Dataset: ProjectAkhirMultimedia (GitHub, M-2002/ProjectAkhirMultimedia). Classes: emprit ginger, jahe merah, jahe putih, kencur, kunyit hitam, kunyit kuning, kunyit putih, lengkuas, temulawak.

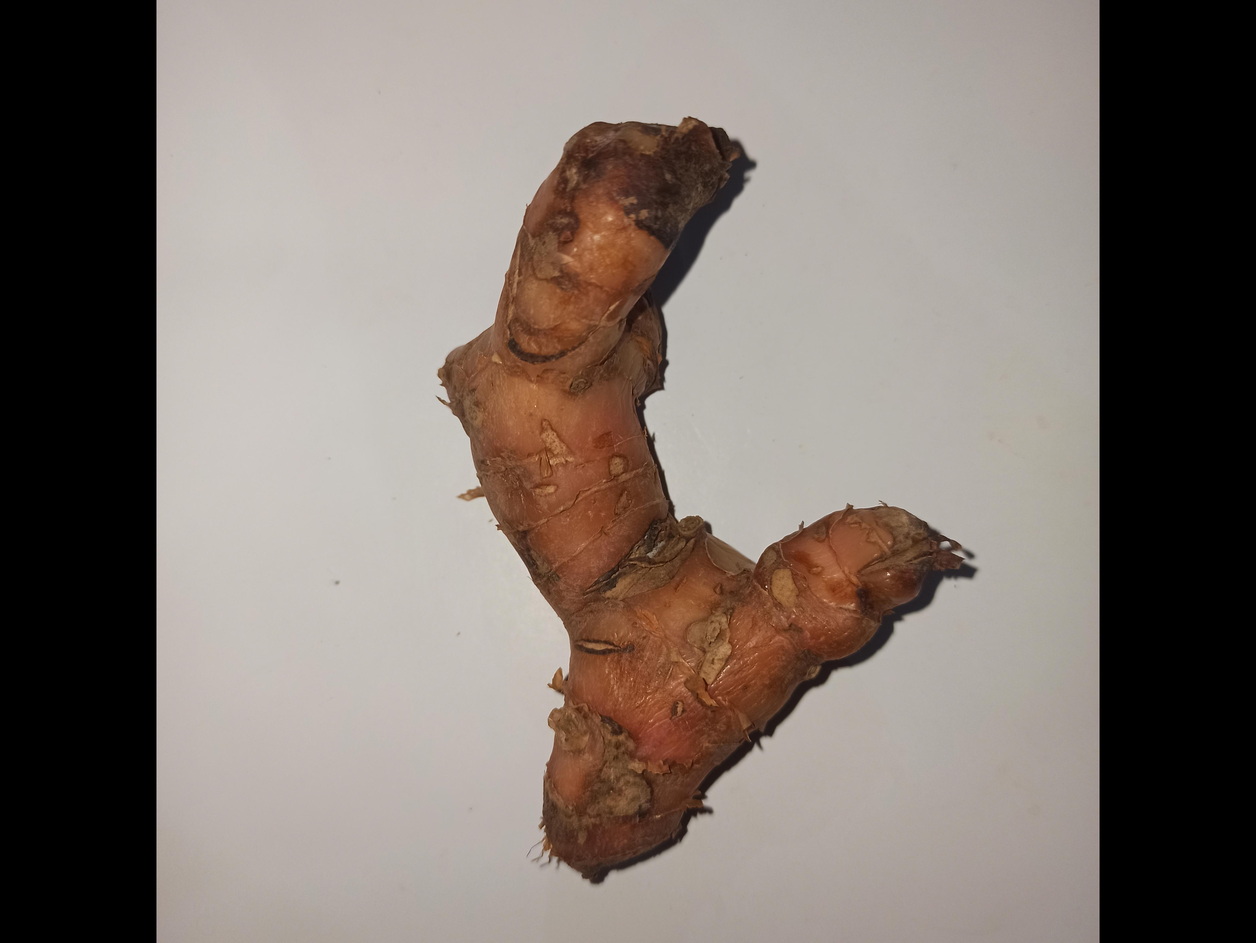
Label: lengkuas

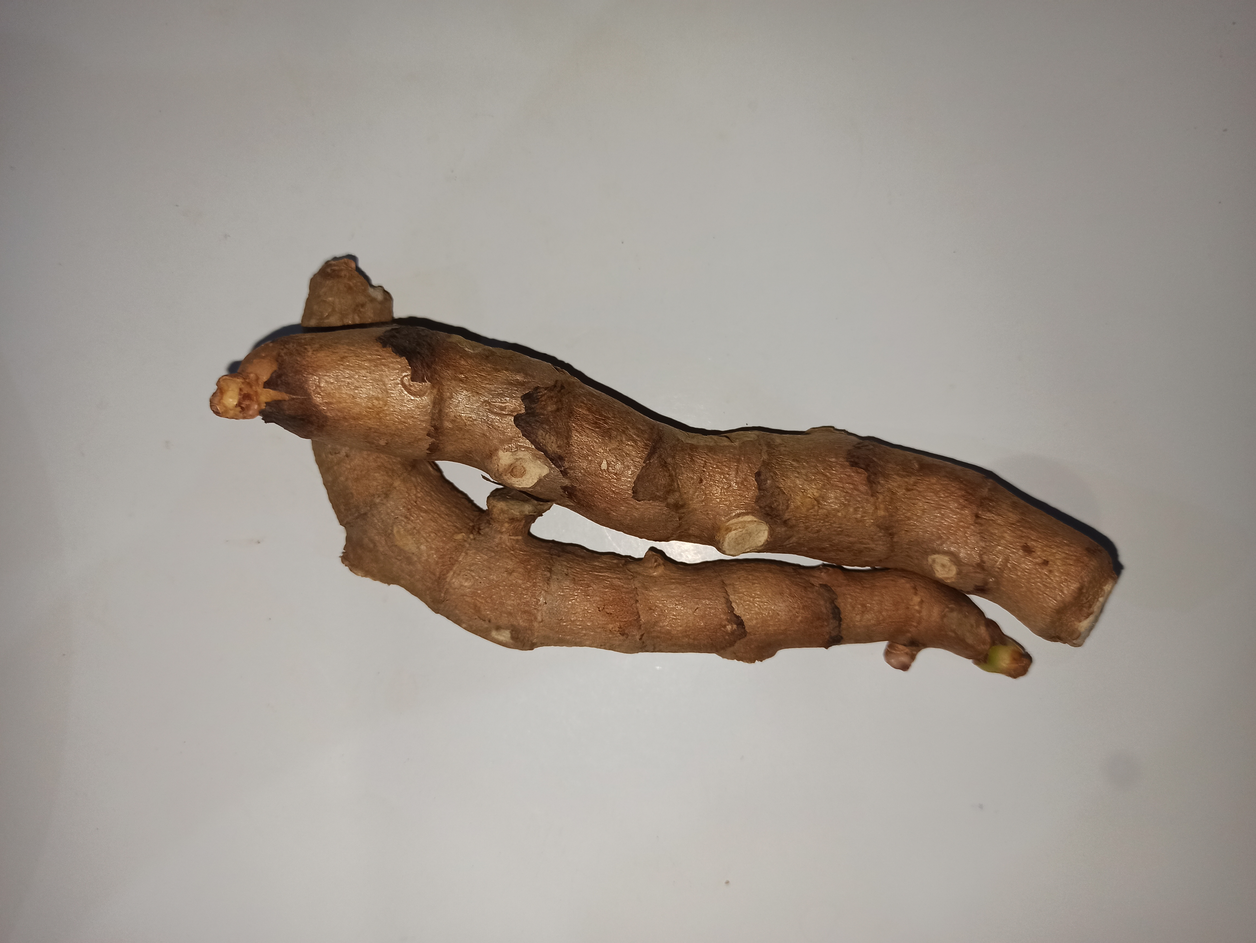
Label: kunyit hitam

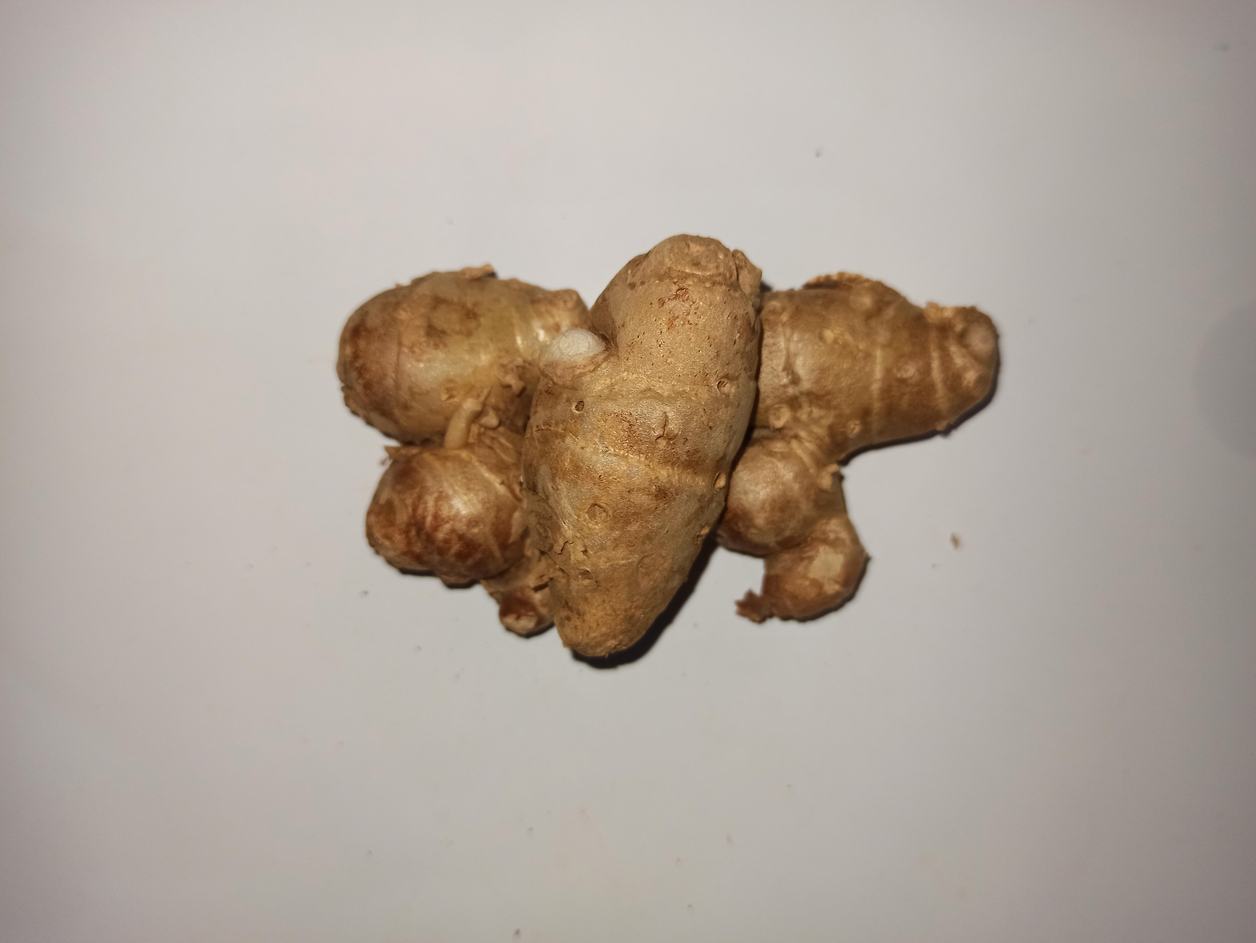
Label: kencur

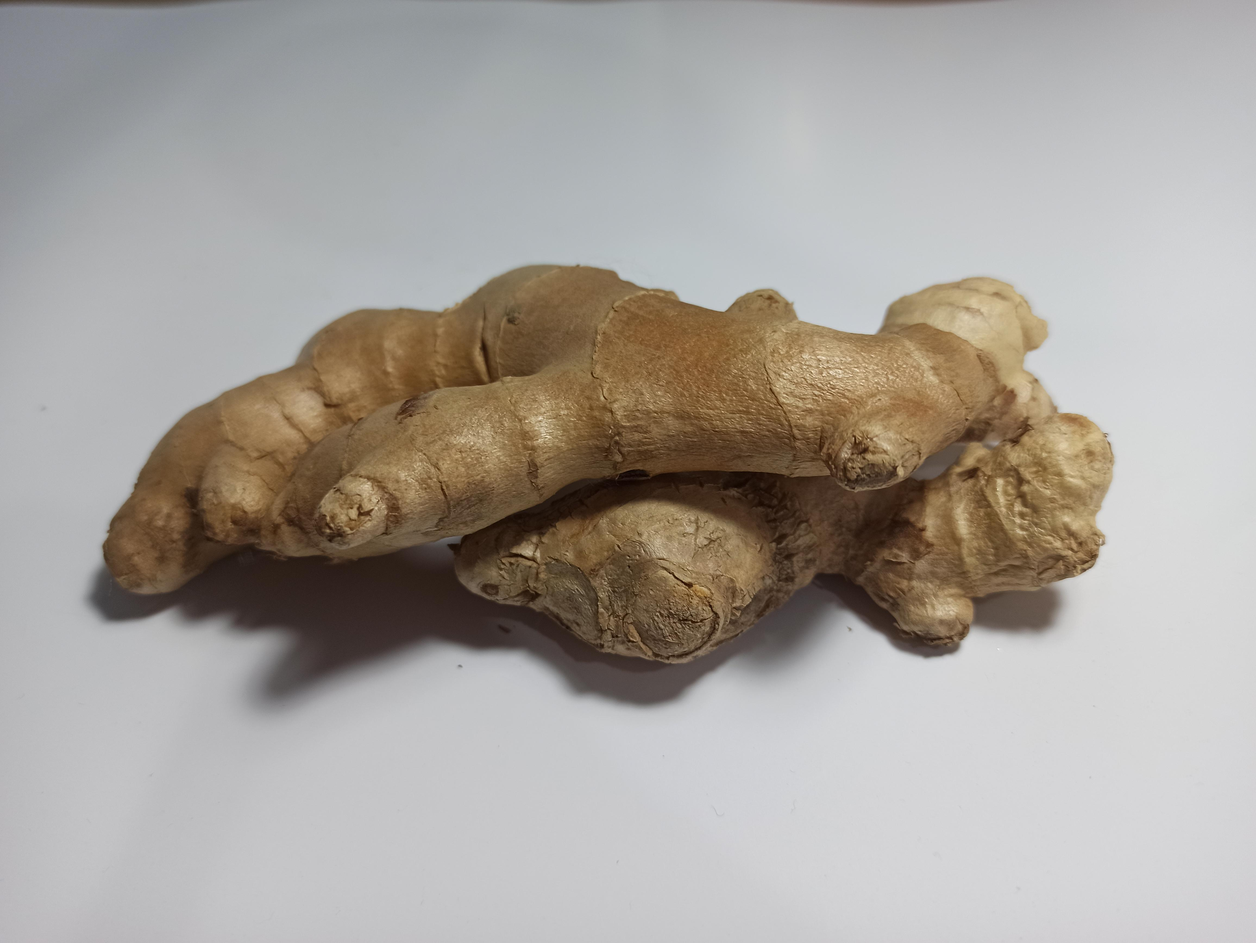
Label: jahe putih

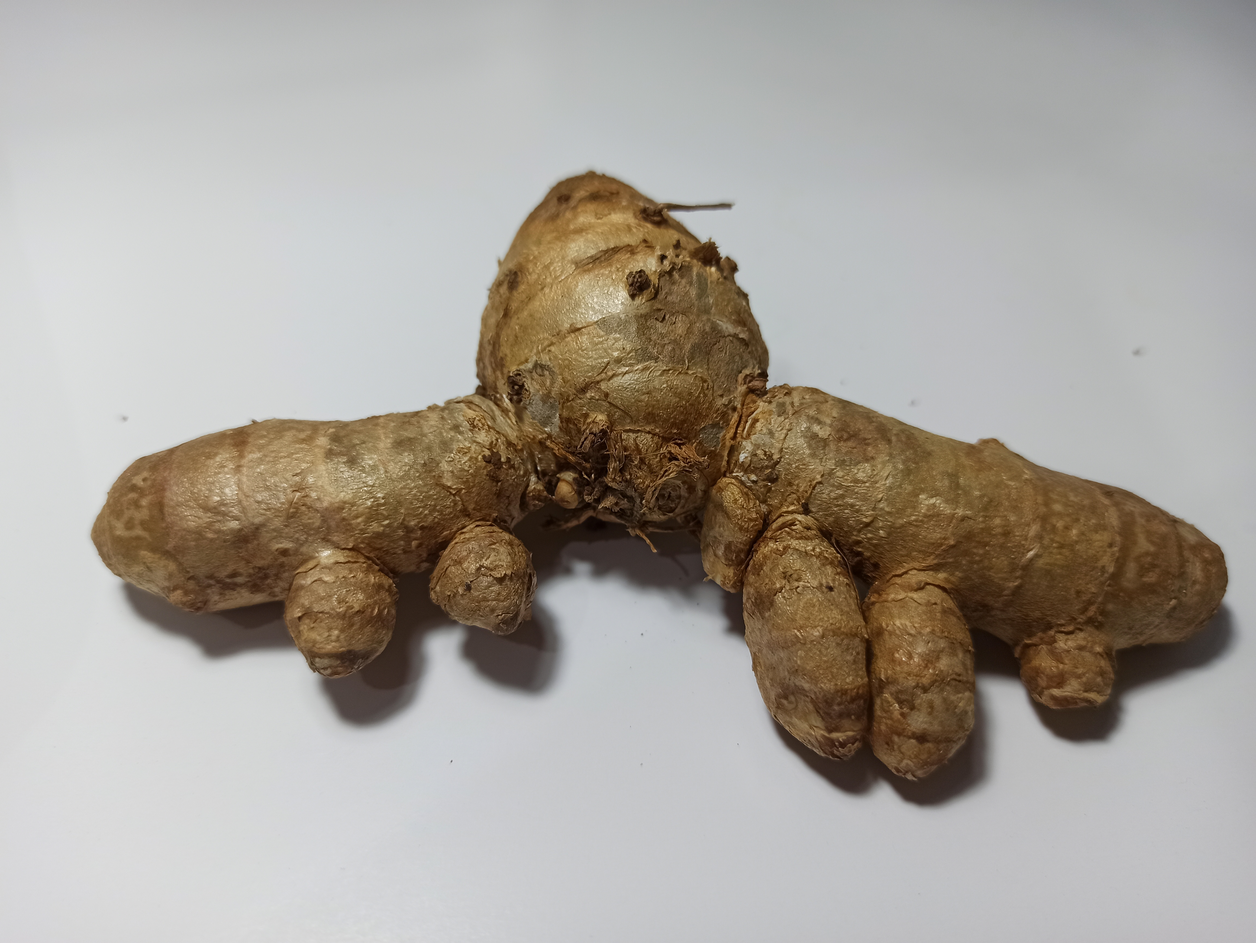
Label: kunyit putih

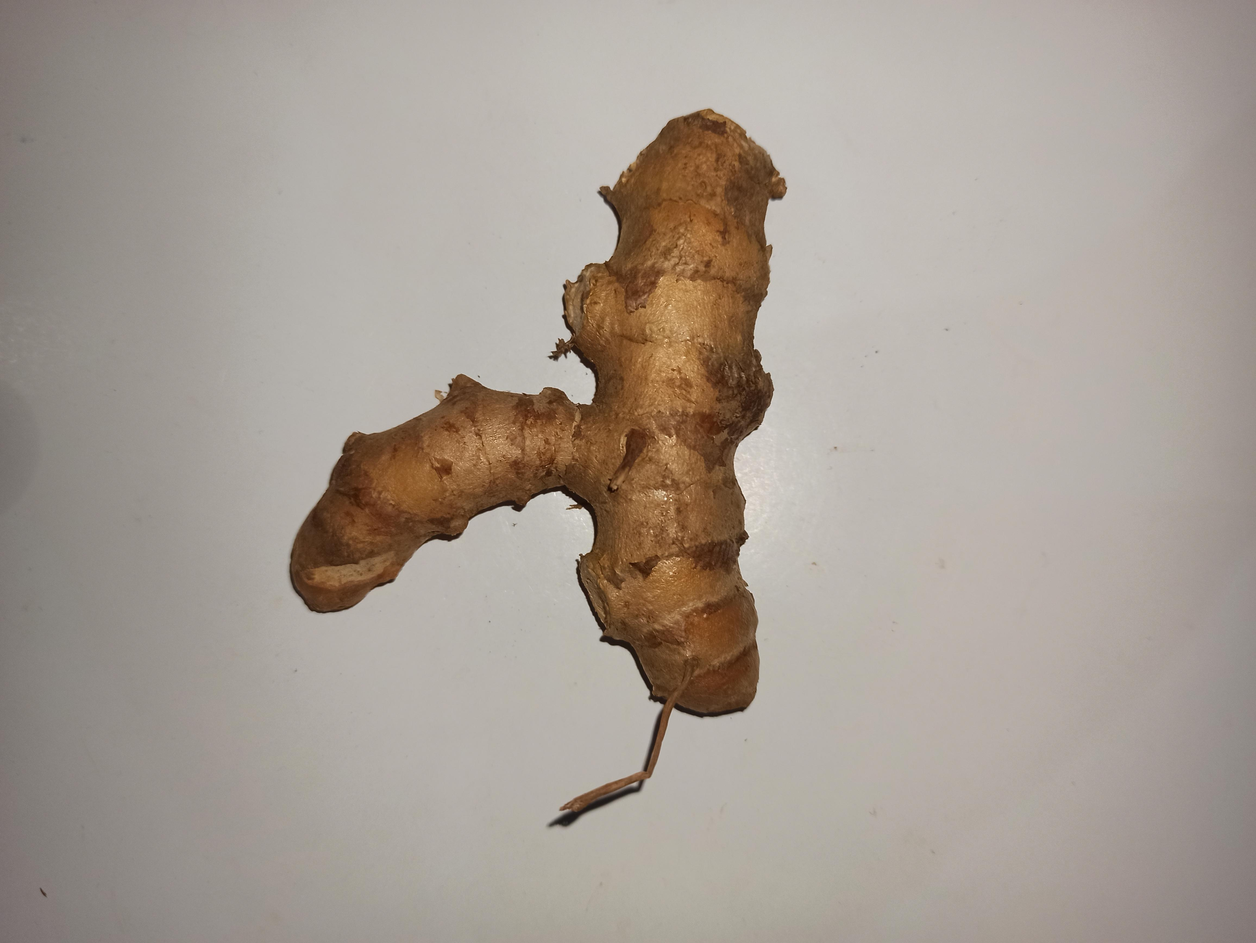
Label: kunyit kuning
